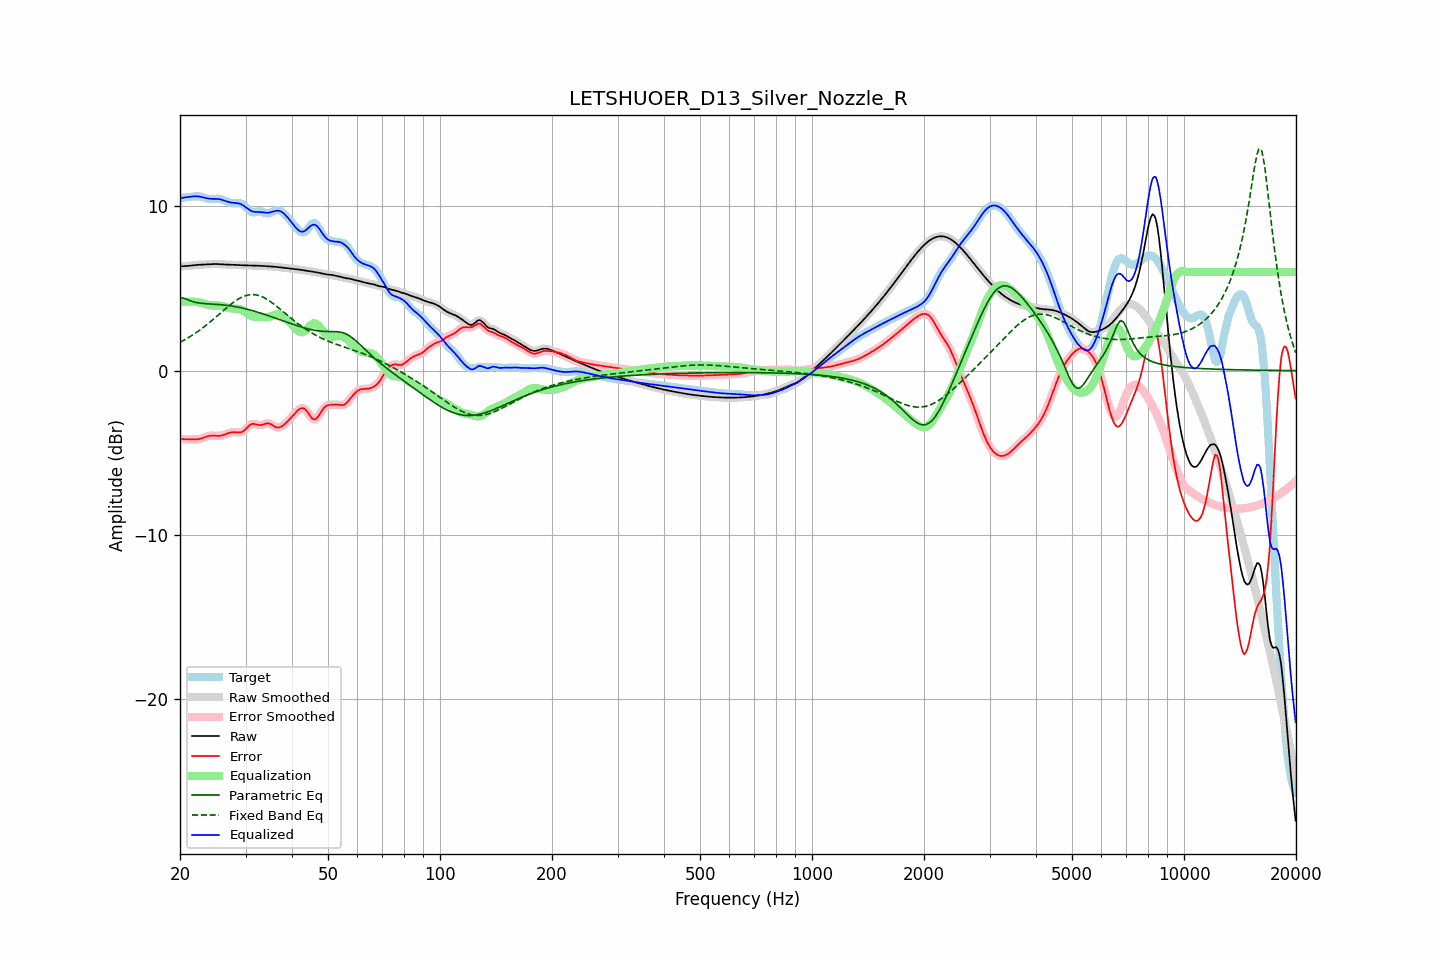

Values plotted in this chart, from the file beside it:
frequency, raw, error, smoothed, error_smoothed, equalization, parametric_eq, fixed_band_eq, equalized_raw, equalized_smoothed, target
20.00, 6.34, -4.15, 6.35, -4.15, 4.14, 4.41, 1.72, 10.49, 10.49, 10.49
20.20, 6.35, -4.16, 6.35, -4.16, 4.16, 4.41, 1.77, 10.51, 10.51, 10.51
20.40, 6.36, -4.17, 6.36, -4.17, 4.17, 4.42, 1.82, 10.53, 10.53, 10.53
20.61, 6.36, -4.18, 6.36, -4.18, 4.18, 4.38, 1.88, 10.54, 10.54, 10.54
20.81, 6.37, -4.19, 6.37, -4.19, 4.19, 4.35, 1.93, 10.56, 10.56, 10.56
21.02, 6.37, -4.19, 6.38, -4.19, 4.20, 4.31, 1.99, 10.57, 10.57, 10.57
21.23, 6.38, -4.19, 6.38, -4.19, 4.20, 4.27, 2.05, 10.58, 10.58, 10.58
21.44, 6.40, -4.19, 6.40, -4.19, 4.20, 4.23, 2.11, 10.59, 10.59, 10.59
21.66, 6.41, -4.19, 6.41, -4.19, 4.20, 4.20, 2.17, 10.61, 10.61, 10.60
21.87, 6.42, -4.19, 6.42, -4.19, 4.19, 4.17, 2.24, 10.61, 10.61, 10.61
22.09, 6.43, -4.19, 6.43, -4.19, 4.19, 4.15, 2.31, 10.62, 10.62, 10.62
22.31, 6.44, -4.18, 6.44, -4.18, 4.17, 4.13, 2.38, 10.61, 10.61, 10.62
22.54, 6.44, -4.17, 6.44, -4.17, 4.15, 4.11, 2.44, 10.60, 10.60, 10.61
22.76, 6.45, -4.14, 6.45, -4.14, 4.13, 4.10, 2.52, 10.58, 10.58, 10.59
22.99, 6.45, -4.11, 6.45, -4.11, 4.10, 4.09, 2.59, 10.56, 10.56, 10.57
23.22, 6.46, -4.08, 6.46, -4.08, 4.07, 4.08, 2.67, 10.53, 10.53, 10.54
23.45, 6.46, -4.04, 6.46, -4.04, 4.04, 4.07, 2.74, 10.51, 10.51, 10.50
23.69, 6.47, -4.01, 6.47, -4.01, 4.02, 4.07, 2.82, 10.49, 10.49, 10.48
23.92, 6.48, -3.98, 6.48, -3.98, 4.00, 4.06, 2.90, 10.47, 10.47, 10.45
24.16, 6.48, -3.96, 6.48, -3.96, 3.98, 4.06, 2.98, 10.46, 10.46, 10.45
24.40, 6.49, -3.96, 6.49, -3.96, 3.97, 4.05, 3.06, 10.46, 10.46, 10.45
24.65, 6.49, -3.96, 6.49, -3.96, 3.97, 4.04, 3.15, 10.46, 10.46, 10.45
24.89, 6.49, -3.97, 6.49, -3.97, 3.97, 4.04, 3.23, 10.46, 10.46, 10.46
25.14, 6.49, -3.98, 6.49, -3.98, 3.97, 4.03, 3.32, 10.46, 10.46, 10.47
25.39, 6.49, -3.98, 6.48, -3.98, 3.96, 4.02, 3.40, 10.45, 10.45, 10.46
25.65, 6.48, -3.97, 6.48, -3.97, 3.95, 4.01, 3.49, 10.43, 10.43, 10.45
25.91, 6.47, -3.95, 6.47, -3.95, 3.94, 4.01, 3.57, 10.41, 10.41, 10.42
26.16, 6.46, -3.92, 6.46, -3.92, 3.91, 4.00, 3.66, 10.38, 10.38, 10.39
26.43, 6.46, -3.89, 6.46, -3.89, 3.88, 3.99, 3.74, 10.34, 10.34, 10.35
26.69, 6.45, -3.85, 6.45, -3.85, 3.85, 3.97, 3.83, 10.31, 10.31, 10.30
26.96, 6.45, -3.81, 6.45, -3.81, 3.82, 3.96, 3.91, 10.27, 10.27, 10.27
27.23, 6.45, -3.78, 6.45, -3.78, 3.80, 3.95, 3.99, 10.25, 10.25, 10.23
27.50, 6.45, -3.76, 6.45, -3.76, 3.78, 3.93, 4.07, 10.23, 10.23, 10.21
27.77, 6.44, -3.75, 6.44, -3.75, 3.77, 3.92, 4.14, 10.22, 10.22, 10.20
28.05, 6.44, -3.75, 6.44, -3.75, 3.77, 3.90, 4.21, 10.21, 10.21, 10.19
28.33, 6.43, -3.76, 6.43, -3.76, 3.77, 3.88, 4.28, 10.20, 10.20, 10.19
28.62, 6.43, -3.76, 6.43, -3.76, 3.76, 3.86, 4.34, 10.19, 10.19, 10.19
28.90, 6.42, -3.77, 6.42, -3.77, 3.75, 3.84, 4.40, 10.17, 10.17, 10.19
29.19, 6.42, -3.75, 6.42, -3.75, 3.71, 3.82, 4.45, 10.13, 10.13, 10.17
29.48, 6.41, -3.72, 6.41, -3.71, 3.67, 3.80, 4.50, 10.08, 10.08, 10.13
29.78, 6.41, -3.64, 6.41, -3.64, 3.60, 3.78, 4.54, 10.01, 10.01, 10.05
30.08, 6.41, -3.56, 6.41, -3.55, 3.53, 3.76, 4.57, 9.94, 9.94, 9.96
30.38, 6.41, -3.45, 6.41, -3.45, 3.46, 3.73, 4.60, 9.87, 9.87, 9.86
30.68, 6.40, -3.35, 6.40, -3.36, 3.39, 3.71, 4.61, 9.80, 9.80, 9.75
30.99, 6.40, -3.28, 6.40, -3.28, 3.34, 3.68, 4.63, 9.74, 9.74, 9.68
31.30, 6.40, -3.25, 6.40, -3.25, 3.30, 3.65, 4.63, 9.70, 9.70, 9.64
31.61, 6.39, -3.24, 6.39, -3.25, 3.28, 3.62, 4.63, 9.67, 9.67, 9.64
31.93, 6.39, -3.27, 6.39, -3.27, 3.27, 3.59, 4.61, 9.66, 9.66, 9.66
32.24, 6.39, -3.30, 6.39, -3.29, 3.27, 3.57, 4.60, 9.66, 9.66, 9.69
32.57, 6.39, -3.32, 6.39, -3.31, 3.27, 3.53, 4.57, 9.66, 9.66, 9.70
32.89, 6.38, -3.32, 6.38, -3.32, 3.27, 3.50, 4.54, 9.65, 9.65, 9.70
33.22, 6.38, -3.30, 6.38, -3.30, 3.27, 3.47, 4.50, 9.64, 9.64, 9.68
33.55, 6.37, -3.27, 6.37, -3.27, 3.26, 3.44, 4.45, 9.63, 9.63, 9.64
33.89, 6.36, -3.24, 6.36, -3.24, 3.25, 3.41, 4.40, 9.61, 9.62, 9.60
34.23, 6.36, -3.22, 6.36, -3.22, 3.25, 3.37, 4.35, 9.61, 9.61, 9.58
34.57, 6.35, -3.21, 6.35, -3.22, 3.26, 3.34, 4.28, 9.62, 9.62, 9.57
34.92, 6.35, -3.24, 6.35, -3.24, 3.29, 3.31, 4.22, 9.64, 9.63, 9.59
35.27, 6.34, -3.29, 6.34, -3.29, 3.32, 3.27, 4.15, 9.66, 9.66, 9.64
35.62, 6.33, -3.35, 6.33, -3.35, 3.36, 3.24, 4.08, 9.69, 9.69, 9.69
35.97, 6.32, -3.42, 6.32, -3.41, 3.39, 3.20, 4.00, 9.72, 9.72, 9.74
... 635 more rows
